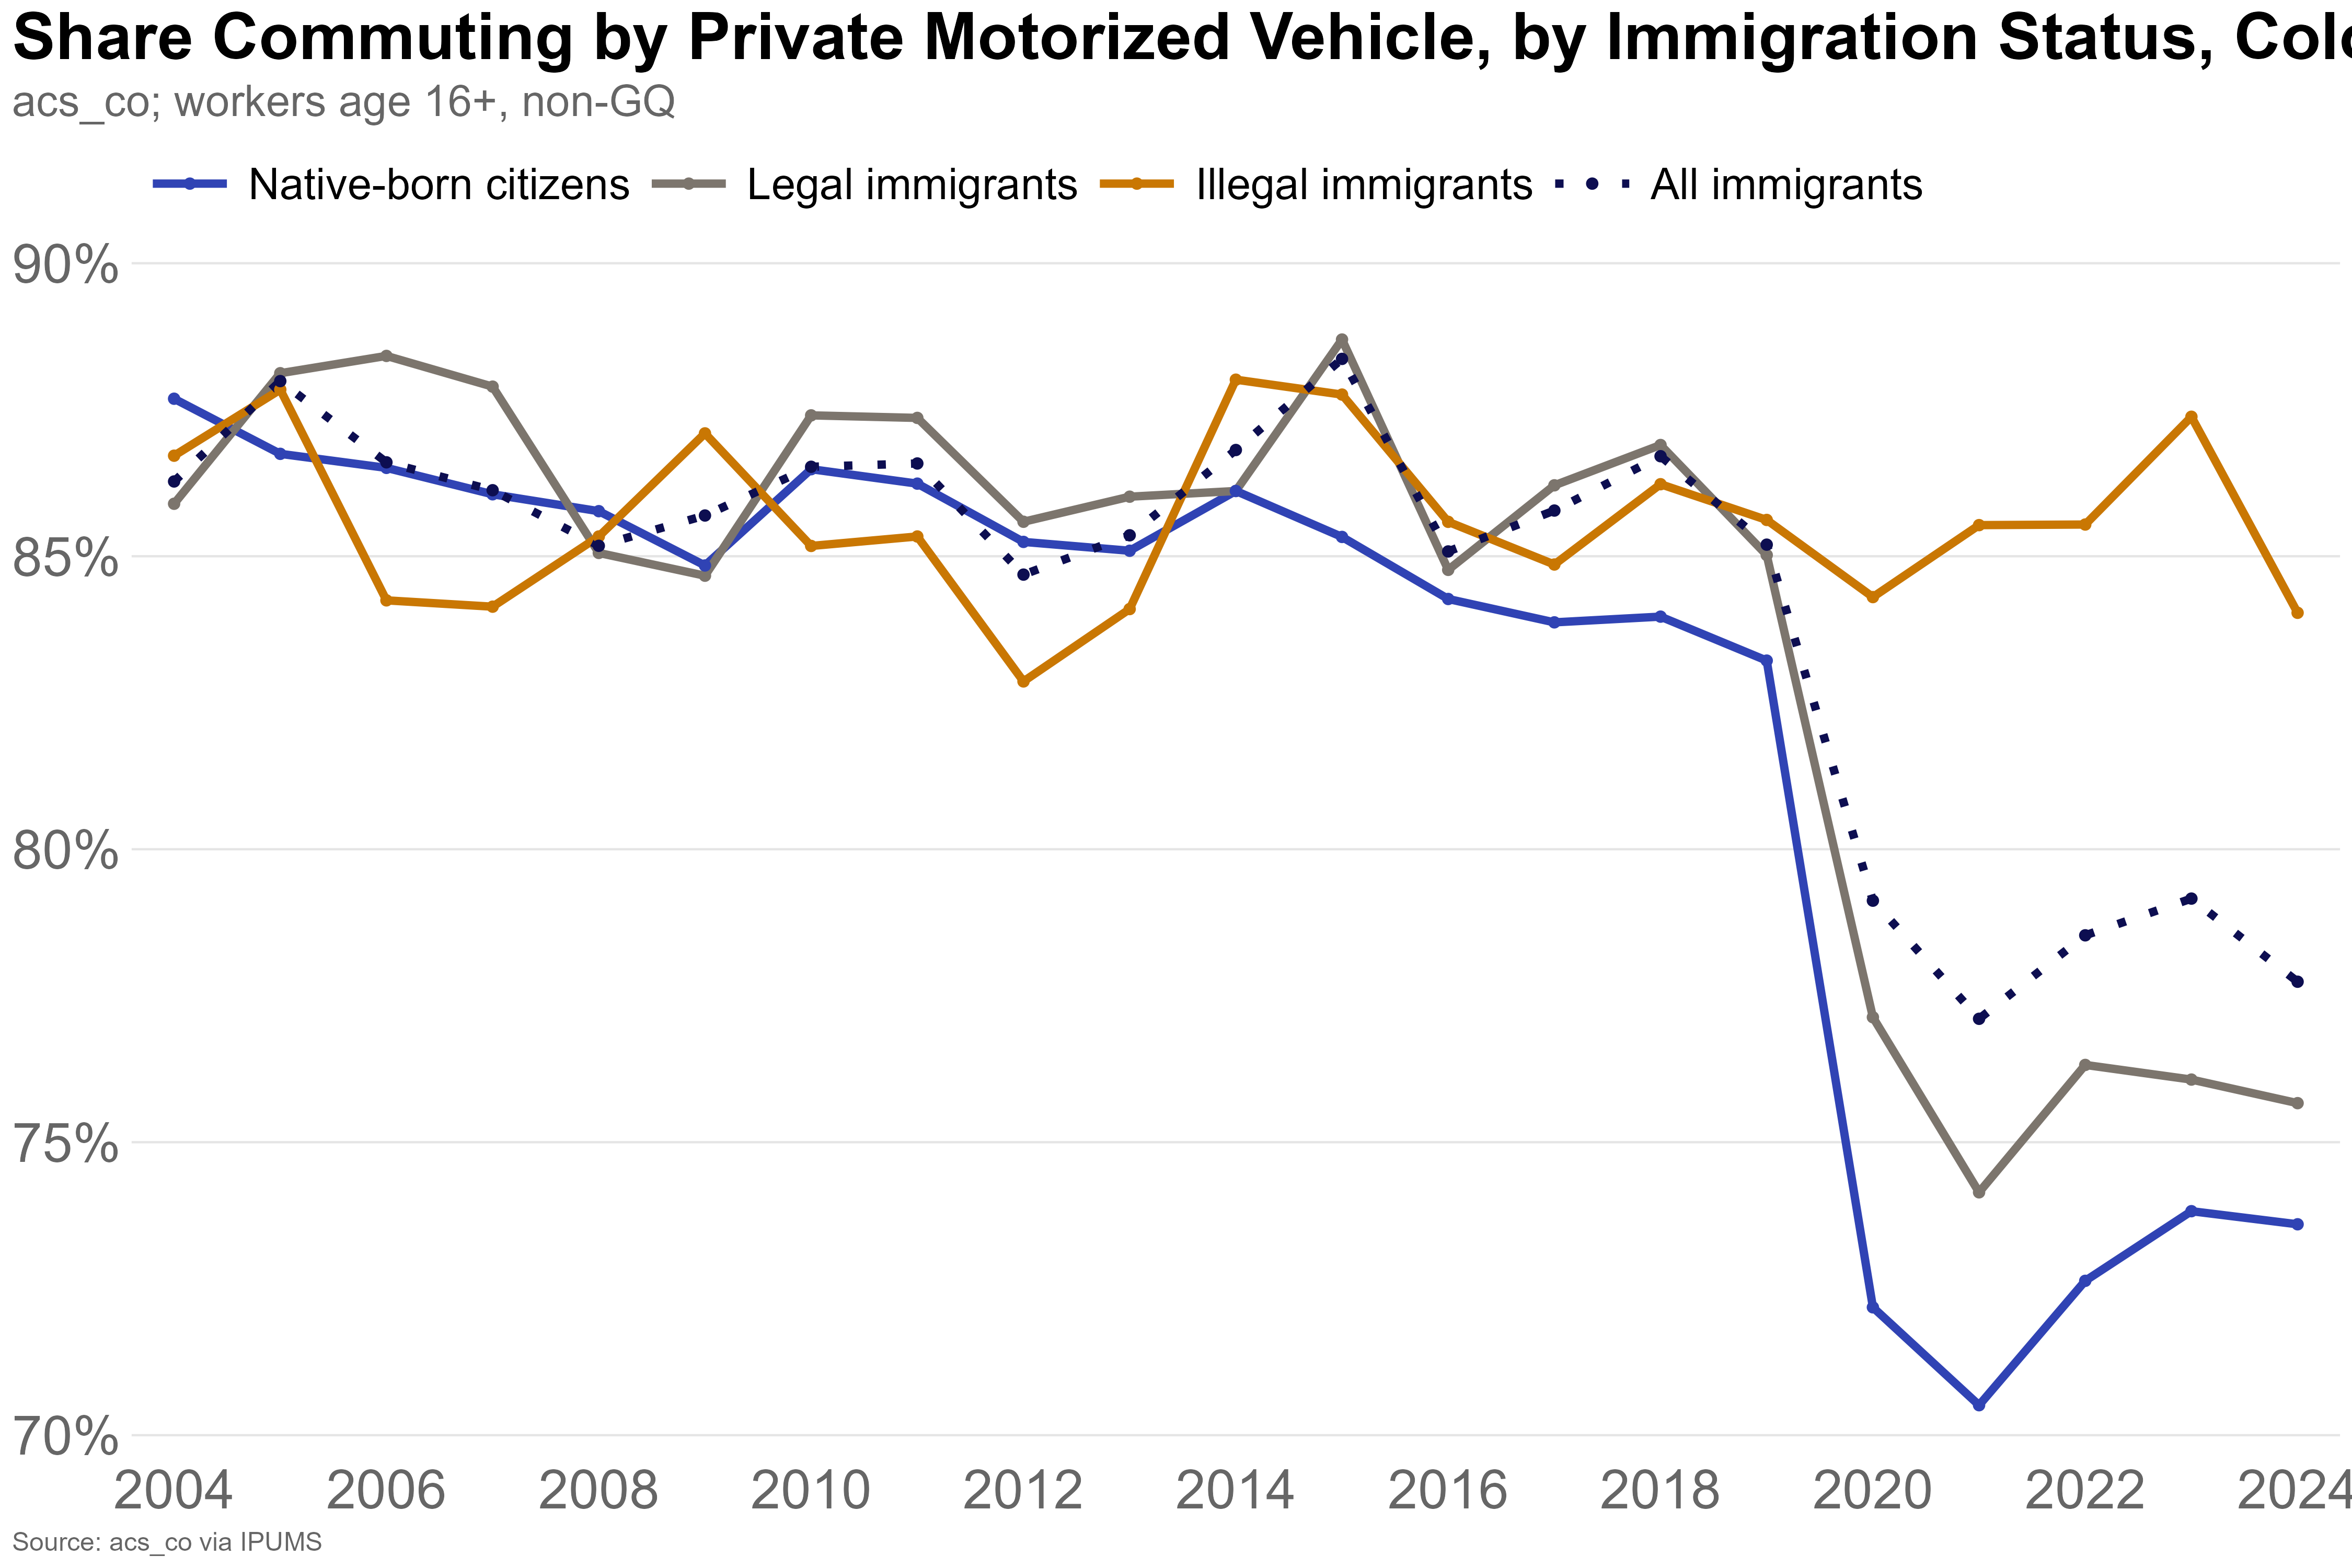

Source data for this figure (header and first rows):
year, immig_status, pct
2004, Illegal immigrants, 86.72
2004, Legal immigrants, 85.9
2004, Native-born citizens, 87.69
2005, Illegal immigrants, 87.84
2005, Legal immigrants, 88.12
2005, Native-born citizens, 86.75
2006, Illegal immigrants, 84.25
2006, Legal immigrants, 88.42
2006, Native-born citizens, 86.51
2007, Illegal immigrants, 84.14
2007, Legal immigrants, 87.89
2007, Native-born citizens, 86.06
2008, Illegal immigrants, 85.34
2008, Legal immigrants, 85.06
2008, Native-born citizens, 85.77
2009, Illegal immigrants, 87.1
2009, Legal immigrants, 84.67
2009, Native-born citizens, 84.84
2010, Illegal immigrants, 85.18
2010, Legal immigrants, 87.4
2010, Native-born citizens, 86.49
2011, Illegal immigrants, 85.34
2011, Legal immigrants, 87.36
2011, Native-born citizens, 86.24
2012, Illegal immigrants, 82.86
2012, Legal immigrants, 85.59
2012, Native-born citizens, 85.24
2013, Illegal immigrants, 84.1
2013, Legal immigrants, 86.02
2013, Native-born citizens, 85.09
2014, Illegal immigrants, 88.01
2014, Legal immigrants, 86.11
2014, Native-born citizens, 86.11
2015, Illegal immigrants, 87.76
2015, Legal immigrants, 88.7
2015, Native-born citizens, 85.33
2016, Illegal immigrants, 85.59
2016, Legal immigrants, 84.77
2016, Native-born citizens, 84.27
2017, Illegal immigrants, 84.86
2017, Legal immigrants, 86.21
2017, Native-born citizens, 83.87
2018, Illegal immigrants, 86.23
2018, Legal immigrants, 86.9
2018, Native-born citizens, 83.97
2019, Illegal immigrants, 85.62
2019, Legal immigrants, 85.02
2019, Native-born citizens, 83.22
2020, Illegal immigrants, 84.3
2020, Legal immigrants, 77.13
2020, Native-born citizens, 72.18
2021, Illegal immigrants, 85.53
2021, Legal immigrants, 74.14
2021, Native-born citizens, 70.51
2022, Illegal immigrants, 85.54
2022, Legal immigrants, 76.32
2022, Native-born citizens, 72.63
2023, Illegal immigrants, 87.38
2023, Legal immigrants, 76.07
2023, Native-born citizens, 73.82
... 24 more rows
